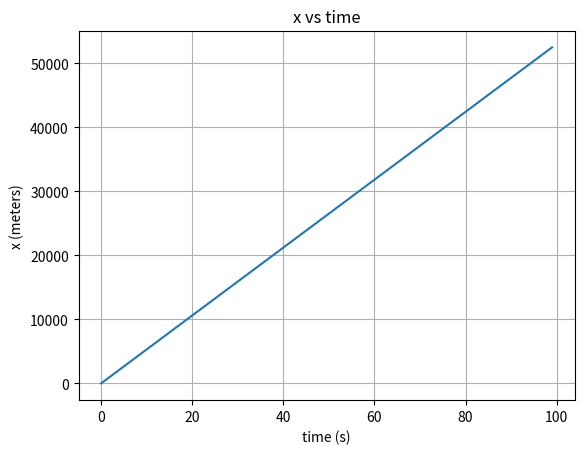
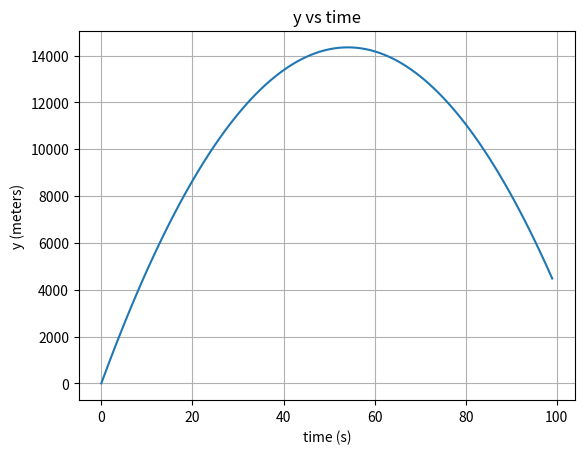

Reproduce these figures in Python, in order.
import numpy as np
import matplotlib.pyplot as plt

def compute_trajectory(time,velocity=500,angle=60):
    # velocity is assumed to be in m s^-1
    # angle is assumed to be in degrees (and is converted to radians)
    g = 9.8 # m s^-2
    x_position = velocity*time*np.cos(np.radians(angle))
    y_position = velocity*time*np.sin(np.radians(angle)) - 0.5*g*(time**2)
    return x_position,y_position

def plot_x_vs_time(time,x_position):
    plt.figure()
    plt.plot(time,x_position)
    plt.xlabel("time (s)")
    plt.ylabel("x (meters)")
    plt.title("x vs time")
    plt.grid()
    plt.savefig("x_vs_time.png")

def plot_y_vs_time(time,y_position):
    plt.figure()
    plt.plot(time,y_position)
    plt.xlabel("time (s)")
    plt.ylabel("y (meters)")
    plt.title("y vs time")
    plt.grid()
    plt.savefig("y_vs_time.png")

def main():
    t_start = 0
    t_stop = 100
    t = np.arange(t_start,t_stop,1)
    x, y = compute_trajectory(t,750,45)
    plot_x_vs_time(t,x)
    plot_y_vs_time(t,y)


if __name__== "__main__":
    main()
